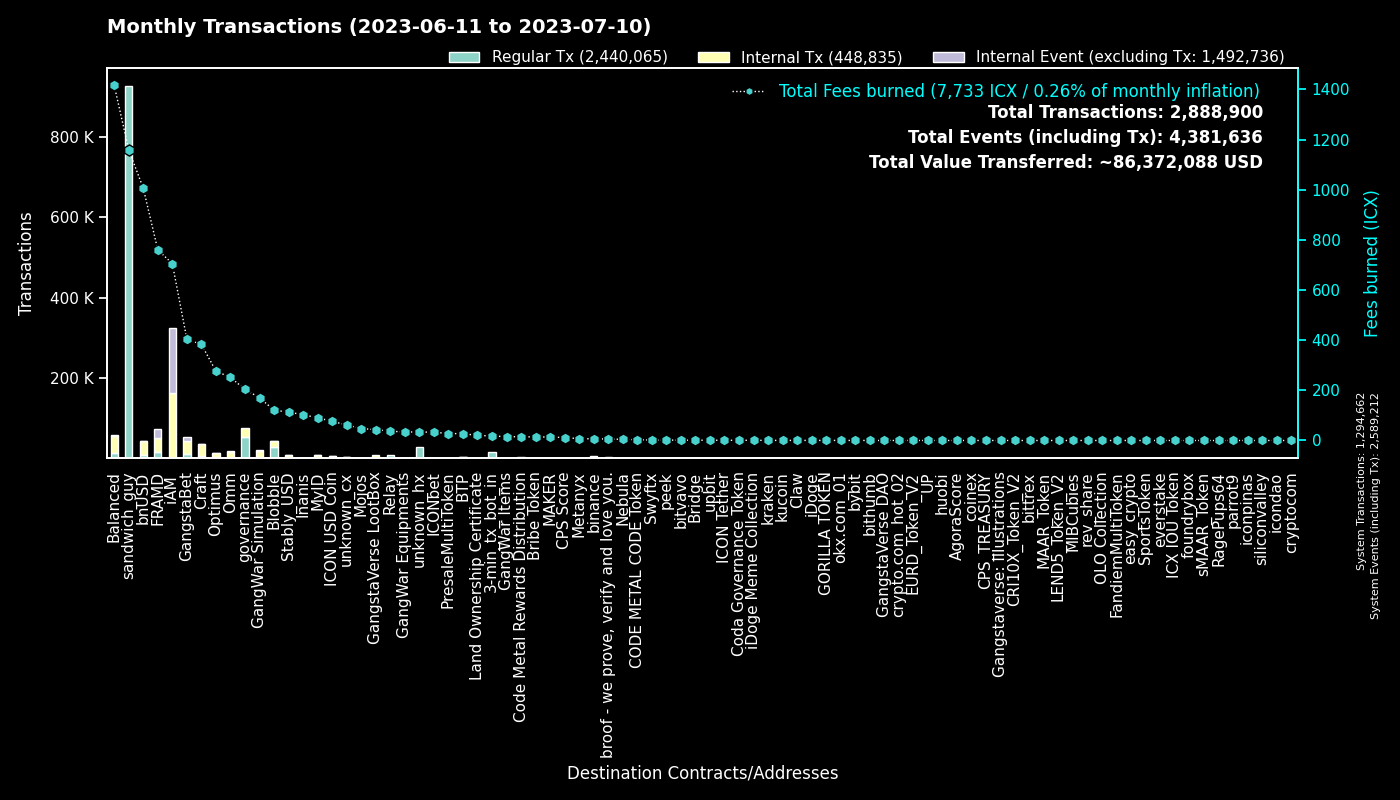

The table this chart was drawn from, first rows:
to, Regular Tx, Fees burned, to_def, Internal Tx, Internal Event (excluding Tx), group
0, 1294519, 0.0, System, 143, 1294550, System
hxc80b59718ee86d01dc5c60de0c38df2a93cf4a…, 926911, 1159, sandwich_guy, 0, 0, sandwich_guy
cx00000000000000000000000000000000000000…, 53837, 203.7, governance, 20476, 0, governance
hx11de4e28be4845de3ea392fd8d758655bf766c…, 14401, 18, 3-min_tx_bot_in, 0, 0, 3-min_tx_bot_in
cxf14dea1cff7ceb29a46e6d04533a08f84441e4…, 14283, 65.65, Blobble Stake Token, 14978, 4, Blobble
cx2aa9b28a657e3121b75d3d4fe65e569398645d…, 14178, 459.8, FRAMD Token, 17306, 1046, FRAMD
cxf2ca3b655a782f39227934d37ff3b77f9b1ebc…, 13221, 54.67, unknown_cx, 0, 0, Blobble
cxca5faa5a71d986a2e84dd7e6f5ff791d29901e…, 9170, 37.05, Relay_4, 0, 0, Relay
cx88fd7df7ddff82f7cc735c871dc519838cb235…, 7641, 1006, bnUSD, 34230, 996, bnUSD
cxe5c2c460364acc5f8c1d5ca925930043d8d9c9…, 6664, 31.28, GangstaBet Crown, 6978, 0, GangstaBet
hxd5ace539bf910635c2fa0e9c185d2d3c8d52c4…, 5418, 6.772, binance.us, 0, 0, binance
cx2609b924e33ef00b648a409245c7ea394c4678…, 4773, 609.7, balanced_sicx, 13496, 166, Balanced
cx5a0af85407c69945eb318d4ac18e9e84218416…, 3471, 170.6, GangWar Simulation, 15824, 1688, GangWar Simulation
cx9c4698411c6d9a780f605685153431dcda0460…, 2824, 32.27, Auction, 10264, 1, Craft
cxba62bb61baf8dd8b6a04633fe33806547785a0…, 2483, 76.13, MyID_3, 2426, 0, MyID
cxbb2871f468a3008f80b08fdde5b8b951583acf…, 2162, 113.3, Stably_USD, 6104, 14, Stably_USD
cx7ecb16e4c143b95e01d05933c17cb986cfe618…, 2160, 166.1, CraftRewards, 10743, 103, Craft
cx69bcdf1753472c1444188ec3f5188657e30c83…, 2053, 5.768, broof - we prove, verify and love you., 0, 0, broof - we prove, verify and love you.
cx66d4d90f5f113eba575bf793570135f9b10cec…, 1715, 117.7, balanced_loans, 5185, 554, Balanced
cx28b2ec885b50c8a93da752f2d0467a67127a70…, 1590, 111.8, CROWN, 11047, 817, GangstaBet
cx694e8c9f1a05c8c3719f30d46b97697960e428…, 1531, 14.44, MyID_2, 1531, 0, MyID
cxd17316e24ee40f2ef8ed6f3a497311db1b3520…, 1464, 43.2, GangstaVerse LootBox, 7626, 0, GangstaVerse LootBox
hxb568381d35d3e7a6383200e8a0d30310af20b9…, 1449, 1.811, Swyftx, 0, 0, Swyftx
cx2e6d0fc0eca04965d06038c8406093337f085f…, 1352, 169.7, Craft, 7023, 128, Craft
cx14002628a4599380f391f708843044bc93dce2…, 1302, 701.8, iAM Div, 161299, 161737, iAM
cx2dc662031f3d62bcdba4f63e9bf827767c8475…, 1284, 70.89, GangstaBet Skill, 8519, 8850, GangstaBet
cxae3034235540b924dfcc1b45836c293dcc82bf…, 1200, 76.24, ICON USD Coin, 3389, 12, ICON USD Coin
hxa390d24fdcba68515b492ffc553192802706a1…, 1066, 1.333, bitvavo_hot, 0, 0, bitvavo
cx21e94c08c03daee80c25d8ee3ea22a20786ec2…, 981, 192.1, Balanced Router, 8580, 347, Balanced
cxa0af3165c08318e988cb30993b3048335b94af…, 961, 38.22, balanced_dex, 2308, 0, Balanced
cx10d59e8103ab44635190bd4139dbfd682fa2d0…, 913, 36.26, balanced_rewards, 2331, 0, Balanced
cx1a29259a59f463a67bb2ef84398b30ca56b583…, 877, 94.43, omm_token, 3974, 235, Omm
cxaa99a164586883eed0322d62a31946dfa9491f…, 807, 78.19, optimus_rewards, 2068, 56, Optimus
cxf61cd5a45dc9f91c15aa65831a30a90d59a096…, 757, 96.21, balanced_baln, 3848, 363, Balanced
cxcc711062b732ed14954008da8a5b5193b4d486…, 720, 1.332, peek_1, 0, 0, peek
cx28497aef34ec44ad2be9249daddfbe34b54f30…, 693, 11.9, Balanced Bribe, 649, 0, Balanced
cx203d9cd2a669be67177e997b8948ce2c35caff…, 649, 108.5, balanced_dividends, 6426, 162, Balanced
cx30f18d26f45d990112a4cd4825c0b79af73aac…, 593, 300.4, Yetis, 19071, 19969, FRAMD
cx85954d0dae92b63bf5cba03a59ca4ffe687bad…, 566, 3.612, NebulaMultiToken, 769, 0, Nebula
cxcb455f26a2c01c686fa7f30e1e3661642dd53c…, 563, 133.2, omm_lending, 10452, 0, Omm
hx49b1556654e51f52d59a8222b4737ee7dccc6d…, 521, 0.6512, upbit_cold_02, 0, 0, upbit
cx6139a27c15f1653471ffba0b4b88dc15de7e32…, 512, 108.2, gangstabet_token, 5562, 151, GangstaBet
cxe971c0a92c58db502e4a224efc6ba311eb1c17…, 503, 100.4, Inanis Treasury, 923, 99, Inanis
cx7b1843b7ef5368a080ccf59c0a9d1bdec474f9…, 470, 23.21, optimus_dividends, 3913, 0, Optimus
cx44250a12074799e26fdeee75648ae47e2cc842…, 462, 190.6, balanced_governance, 111, 3, Balanced
cx8683d50b9f53275081e13b64fba9d6a56b7c57…, 396, 42.24, gangstabet_trade, 241, 17, GangstaBet
cx334db6519871cb2bfd154cec0905ced4ea142d…, 362, 1.235, unknown_cx, 0, 0, unknown_cx
cx384018e03aa8b739472c7a0645b70df97550e2…, 353, 24.5, GangstaBet, 324, 0, GangstaBet
hx68646780e14ee9097085f7280ab137c3633b4b…, 349, 0.4363, kraken_hot, 0, 0, kraken
hxbb984f278abd66ae2155edbd91f8c87ce98411…, 347, 0.4338, kucoin, 0, 0, kucoin
cx5b5a03cb525a1845d0af3a872d525b18a810ac…, 333, 15.42, btp-0x38.bsc-BTCB, 1365, 7, BTP
cx785d504f44b5d2c8dac04c5a1ecd75f18ee57d…, 292, 15.49, Finance Token, 626, 8, Optimus
cx0916ca4f6bf685f3c7f391565a16c07e4b576d…, 271, 22.66, unknown_cx, 1206, 13, unknown_cx
hx85532472e789802a943bd34a8aeb86668bc232…, 216, 0.27, okx.com_01, 0, 0, okx.com_01
cx43e2eec79eb76293c298f2b17aec06097be606…, 212, 6.09, balanced_staking, 533, 0, Balanced
hx6b91c8dea3114de74ecfa85908b875778c2b59…, 186, 0.2325, bybit, 0, 0, bybit
cx288d13e1b63563459a2ac6179f237711f6851c…, 180, 8.345, btp-0x38.bsc-ETH, 841, 10, BTP
hx133323c2e990994816b548a9e7eb080a5eac80…, 172, 0.215, unknown_hx, 0, 0, unknown_hx
cx53f8ccd5426534f82cf10cb742de033e51da72…, 145, 33.91, GangWar Equipments, 125, 0, GangWar Equipments
hxba44340c3418f502904edeab57d5ddbf0f5bf9…, 126, 0.1575, unknown_hx, 0, 0, unknown_hx
... 5,034 more rows
